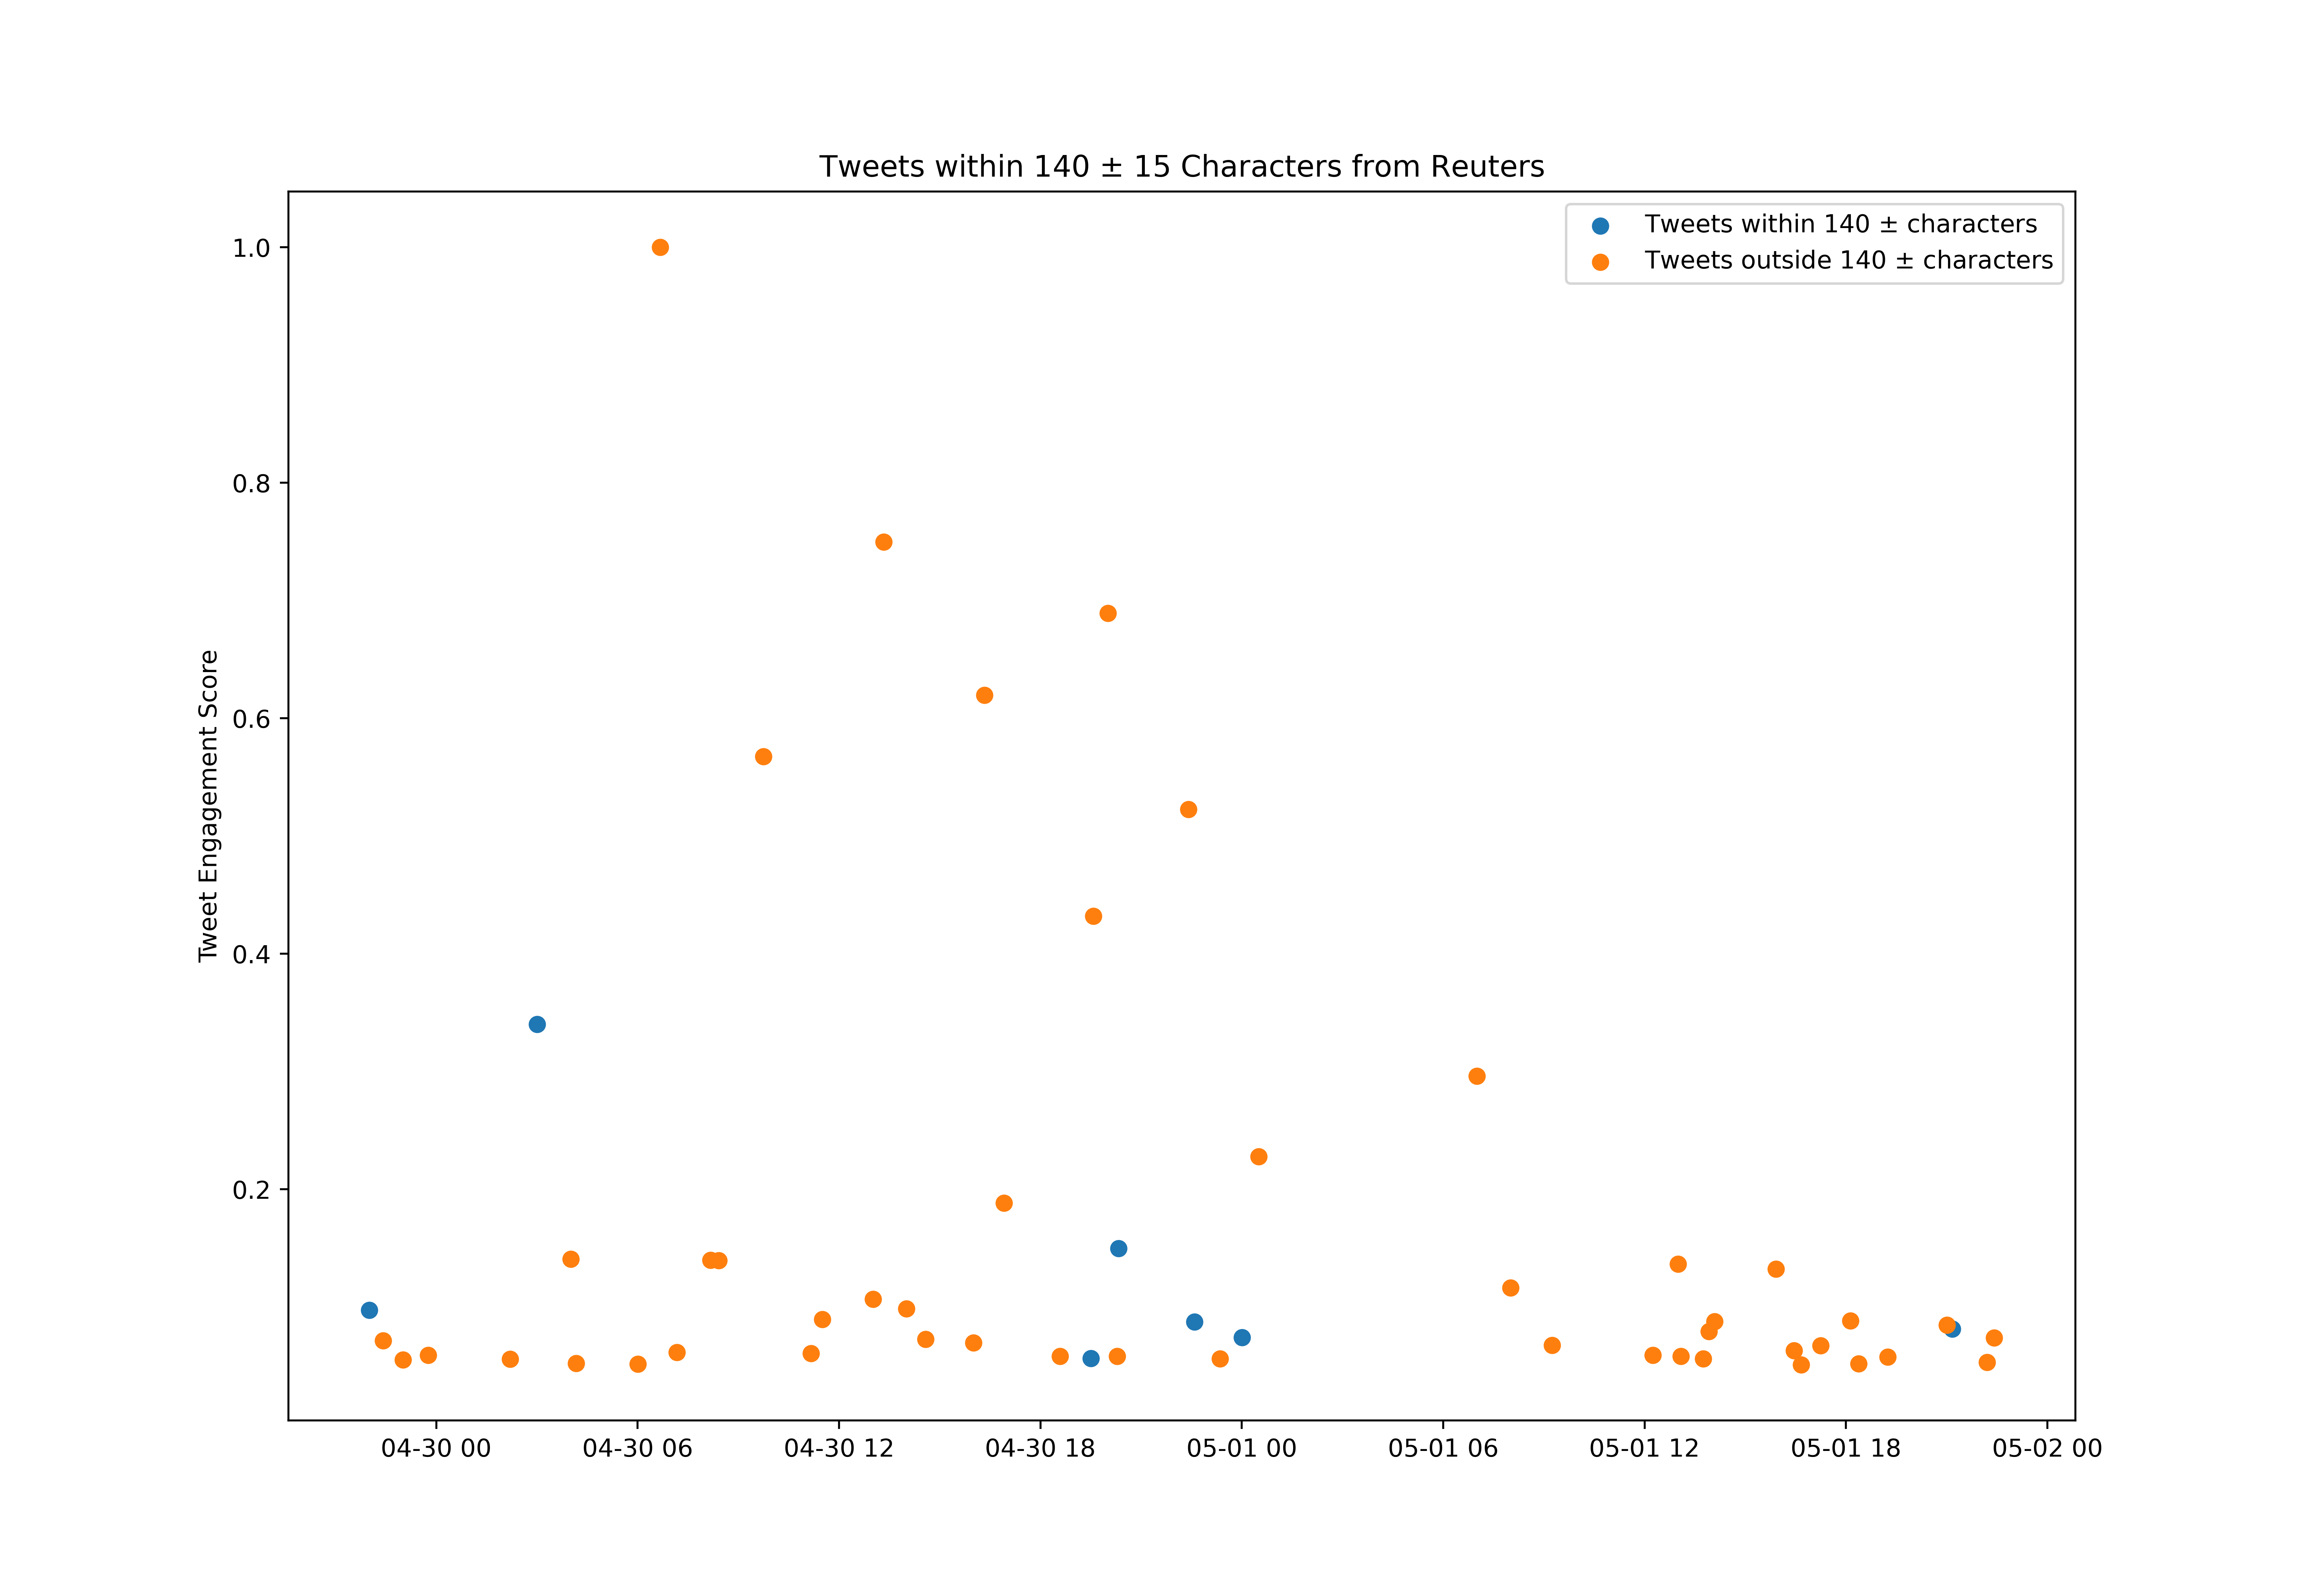

Data behind this chart, as committed beside it:
id, created_at, score, length_between125_and_155
1520158578329460739, 2022-04-29T21:50:22.000Z, 2989, False
1520159845126705157, 2022-04-29T21:55:24.000Z, 2612, True
1520161146799595523, 2022-04-29T22:00:35.000Z, 37458, True
1520162356051025920, 2022-04-29T22:05:23.000Z, 3717, False
1520163516560207873, 2022-04-29T22:10:00.000Z, 8677, False
1520163612454756353, 2022-04-29T22:10:23.000Z, 2424, False
1520164774893559809, 2022-04-29T22:15:00.000Z, 10548, False
1520164875078717440, 2022-04-29T22:15:24.000Z, 3466, False
1520166123165163520, 2022-04-29T22:20:21.000Z, 4006, False
1520167291219894273, 2022-04-29T22:25:00.000Z, 27450, False
1520167380961435649, 2022-04-29T22:25:21.000Z, 10209, True
1520168551604097024, 2022-04-29T22:30:00.000Z, 2850, False
1520168679165595648, 2022-04-29T22:30:31.000Z, 5450, False
1520169891470495749, 2022-04-29T22:35:20.000Z, 6919, True
1520171163388981249, 2022-04-29T22:40:23.000Z, 3416, False
1520172426922967040, 2022-04-29T22:45:24.000Z, 4659, False
1520172929195155456, 2022-04-29T22:47:24.000Z, 5977, False
1520173582613196810, 2022-04-29T22:50:00.000Z, 2160, False
1520173673503670272, 2022-04-29T22:50:21.000Z, 4232, False
1520174926233227270, 2022-04-29T22:55:20.000Z, 9882, False
1520176106904584193, 2022-04-29T23:00:02.000Z, 7384, False
1520176269387866112, 2022-04-29T23:00:40.000Z, 21247, False
1520177358161989633, 2022-04-29T23:05:00.000Z, 2135, False
1520177451334348800, 2022-04-29T23:05:22.000Z, 3039, False
1520178615962509312, 2022-04-29T23:10:00.000Z, 3905, False
1520178735017824256, 2022-04-29T23:10:28.000Z, 7095, False
1520179984983339009, 2022-04-29T23:15:26.000Z, 10849, True
1520181231899578369, 2022-04-29T23:20:23.000Z, 5965, False
1520182480862691329, 2022-04-29T23:25:21.000Z, 2260, True
1520183768790798338, 2022-04-29T23:30:28.000Z, 2850, True
1520184996748795907, 2022-04-29T23:35:21.000Z, 4043, False
1520186255061004290, 2022-04-29T23:40:21.000Z, 2411, False
1520187518095872001, 2022-04-29T23:45:22.000Z, 22666, False
1520188763787481089, 2022-04-29T23:50:19.000Z, 1997, False
1520189940541263874, 2022-04-29T23:55:00.000Z, 2311, True
1520190099841028098, 2022-04-29T23:55:38.000Z, 1971, False
1520191199402938369, 2022-04-30T00:00:00.000Z, 8124, False
1520191426629406720, 2022-04-30T00:00:54.000Z, 16174, True
1520192457417404416, 2022-04-30T00:05:00.000Z, 5713, False
1520193715352084481, 2022-04-30T00:10:00.000Z, 2110, False
1520193822730424320, 2022-04-30T00:10:25.000Z, 5751, False
1520194218647597056, 2022-04-30T00:12:00.000Z, 15119, False
1520194973643141121, 2022-04-30T00:15:00.000Z, 1092, False
1520195083353661441, 2022-04-30T00:15:26.000Z, 11000, False
1520195476770811904, 2022-04-30T00:17:00.000Z, 2436, False
1520196232026677251, 2022-04-30T00:20:00.000Z, 1745, False
1520196323496140802, 2022-04-30T00:20:22.000Z, 4784, True
1520197490330456064, 2022-04-30T00:25:00.000Z, 14353, False
1520197589156651008, 2022-04-30T00:25:23.000Z, 3893, False
1520198749754118150, 2022-04-30T00:30:00.000Z, 3089, False
1520198878376742912, 2022-04-30T00:30:31.000Z, 2185, True
1520199251967414272, 2022-04-30T00:32:00.000Z, 1092, False
1520200007118434306, 2022-04-30T00:35:00.000Z, 3478, True
1520200118909165569, 2022-04-30T00:35:26.000Z, 17366, False
1520201265338327043, 2022-04-30T00:40:00.000Z, 2311, False
1520201384561418251, 2022-04-30T00:40:28.000Z, 4973, False
1520202523352735752, 2022-04-30T00:45:00.000Z, 15345, False
1520202628168404992, 2022-04-30T00:45:25.000Z, 4847, False
1520203781564207104, 2022-04-30T00:50:00.000Z, 2587, False
1520203880226820098, 2022-04-30T00:50:23.000Z, 2135, True
... 788 more rows
